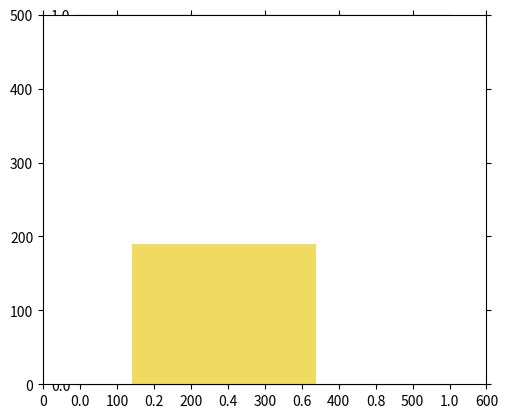

This figure's Python source:
from math import *
import matplotlib.pyplot as plt
import matplotlib.patches as patches
import random
import numpy as np
	

def verticalFill(list, W, H, xIndex, yIndex):
	xStart = xIndex
	yStart = yIndex	
	colWidth, rowHeight = W, H
	while len(list) > 0:
		# initial search
		cut = randomCut(list, colWidth, rowHeight)
		if cut is not None: 
			cutWidth, cutHeight = cut[0], cut[1]
		else:
			# new column needed
			xIndex += colWidth
			colWidth = W - (xIndex - xStart)
			yIndex = yStart
			rowHeight = H
			cut = randomCut(list, colWidth, rowHeight)
			if cut is not None:
				cutWidth, cutHeight = cut[0], cut[1]
			else:
				break
		ax1 = fig1.add_subplot(111, aspect='equal')
		ax1.add_patch(
			patches.Rectangle(
				(xIndex, yIndex),   # (x,y)
				cutWidth,          # width
				cutHeight,          # height
				facecolor = "#efda62"
			)
		)
		if yIndex == yStart:
			colWidth = cutWidth
		# room left?
		list = verticalFill(list, colWidth - cutWidth, cutHeight, xIndex + cutWidth, yIndex)	
		yIndex += cutHeight
		rowHeight = H - (yIndex - yStart)
	return list
	
def randomCut(list, maxWidth, maxHeight):
	cut = [0,0]
	counter = 0
	while (counter < 1000) and len(list) > 0:
		temp = random.choice(list)
		if (random.random() < 0.5):
			cut = temp[::-1]
		else:
			cut = temp
		if (cut[0] <= maxWidth) and (cut[1] <= maxHeight):
			list.remove(temp)
			return cut
		counter += 1
		if counter > 1000:
			return None



Width = 600
Height = 500
Area = Width*Height	

order = [[190,270],[120,290],[110,220],[160,120],[90,120],[110,290],[120,170],[100,320],[90,160],[190,300],[170,250],[180,340],[170,180],[90,100],[110,270],[70,220],[40,130],[140,330],[130,110],[40,240]]
order = [[190,250],[120,120]]

def totalArea(list):
	area = 0
	for i in list:
		area += i[0]*i[1]
	return area

#randomCut(order,600,500)

beginArea = totalArea(order)
wasteArray = []
numberOfSheets = 0

while len(order) > 0:
	fig1 = plt.figure()
	order = verticalFill(order, Width, Height, 0, 0)
	waste = Area - (beginArea - totalArea(order))
	beginArea = beginArea - (beginArea - totalArea(order))
	wasteArray.append(waste)
	plt.axis([0,Width,0,Height])
	plt.tick_params(axis='both', which='both', bottom='off', top='off', labelbottom='off', right='off', left='off', labelleft='off')
	plt.plot()
	numberOfSheets += 1

score = (Area - (sum(wasteArray[0:-1])/numberOfSheets))/float(Area)
print("Score: ", score)
plt.show()